Labelled photos from "dataset_cleaned", an image-classification folder in elahemazloomian/traffic-vehicle-classification. The possible labels are: ambulance, autobus, kamyun, kamyunet, minibus, savari, taxi, vanet.

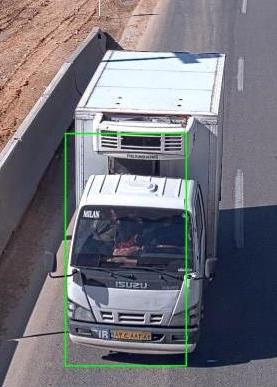
Label: kamyunet

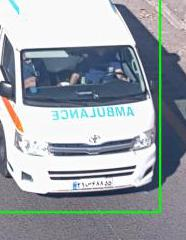
Label: ambulance

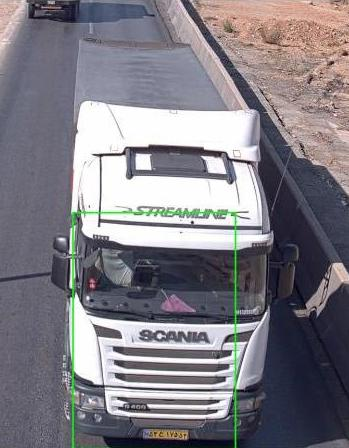
Label: kamyun

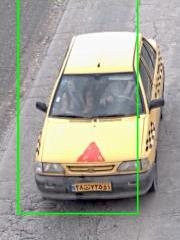
Label: taxi

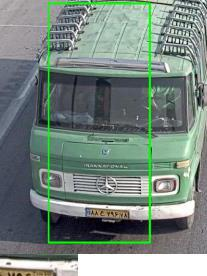
Label: minibus

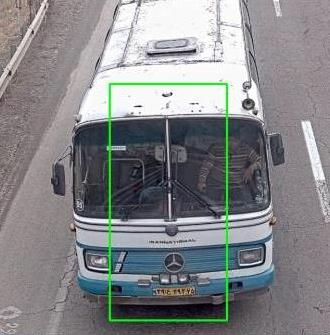
Label: autobus
